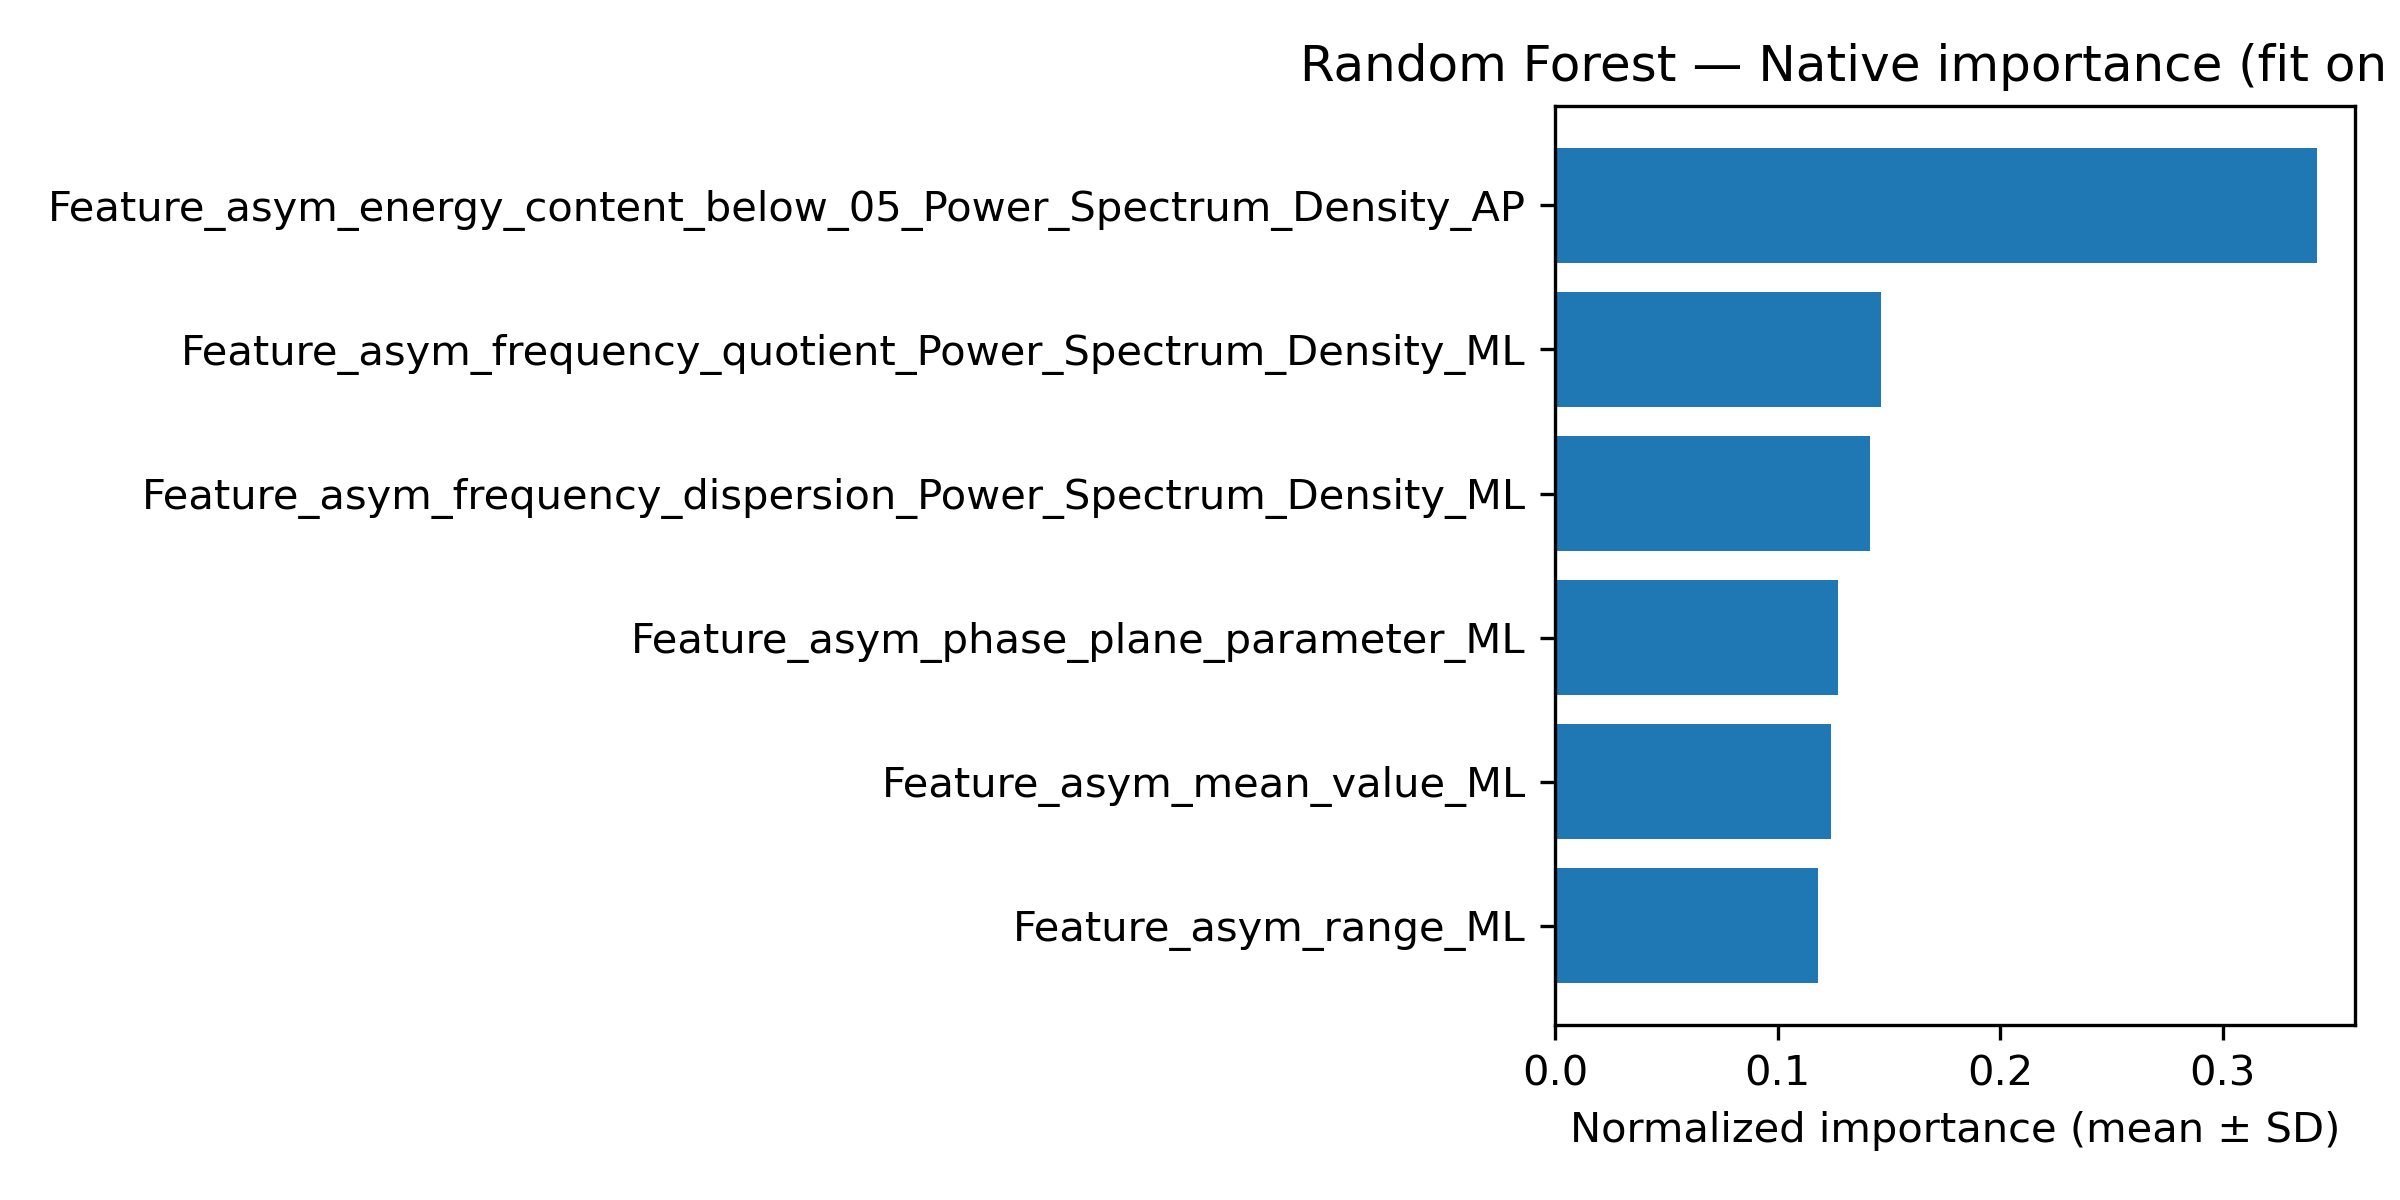

Source data for this figure (header and first rows):
feature, importance
Feature_asym_energy_content_below_05_Pow…, 0.3423
Feature_asym_frequency_quotient_Power_Sp…, 0.1465
Feature_asym_frequency_dispersion_Power_…, 0.1417
Feature_asym_phase_plane_parameter_ML, 0.1271
Feature_asym_mean_value_ML, 0.1241
Feature_asym_range_ML, 0.1182
